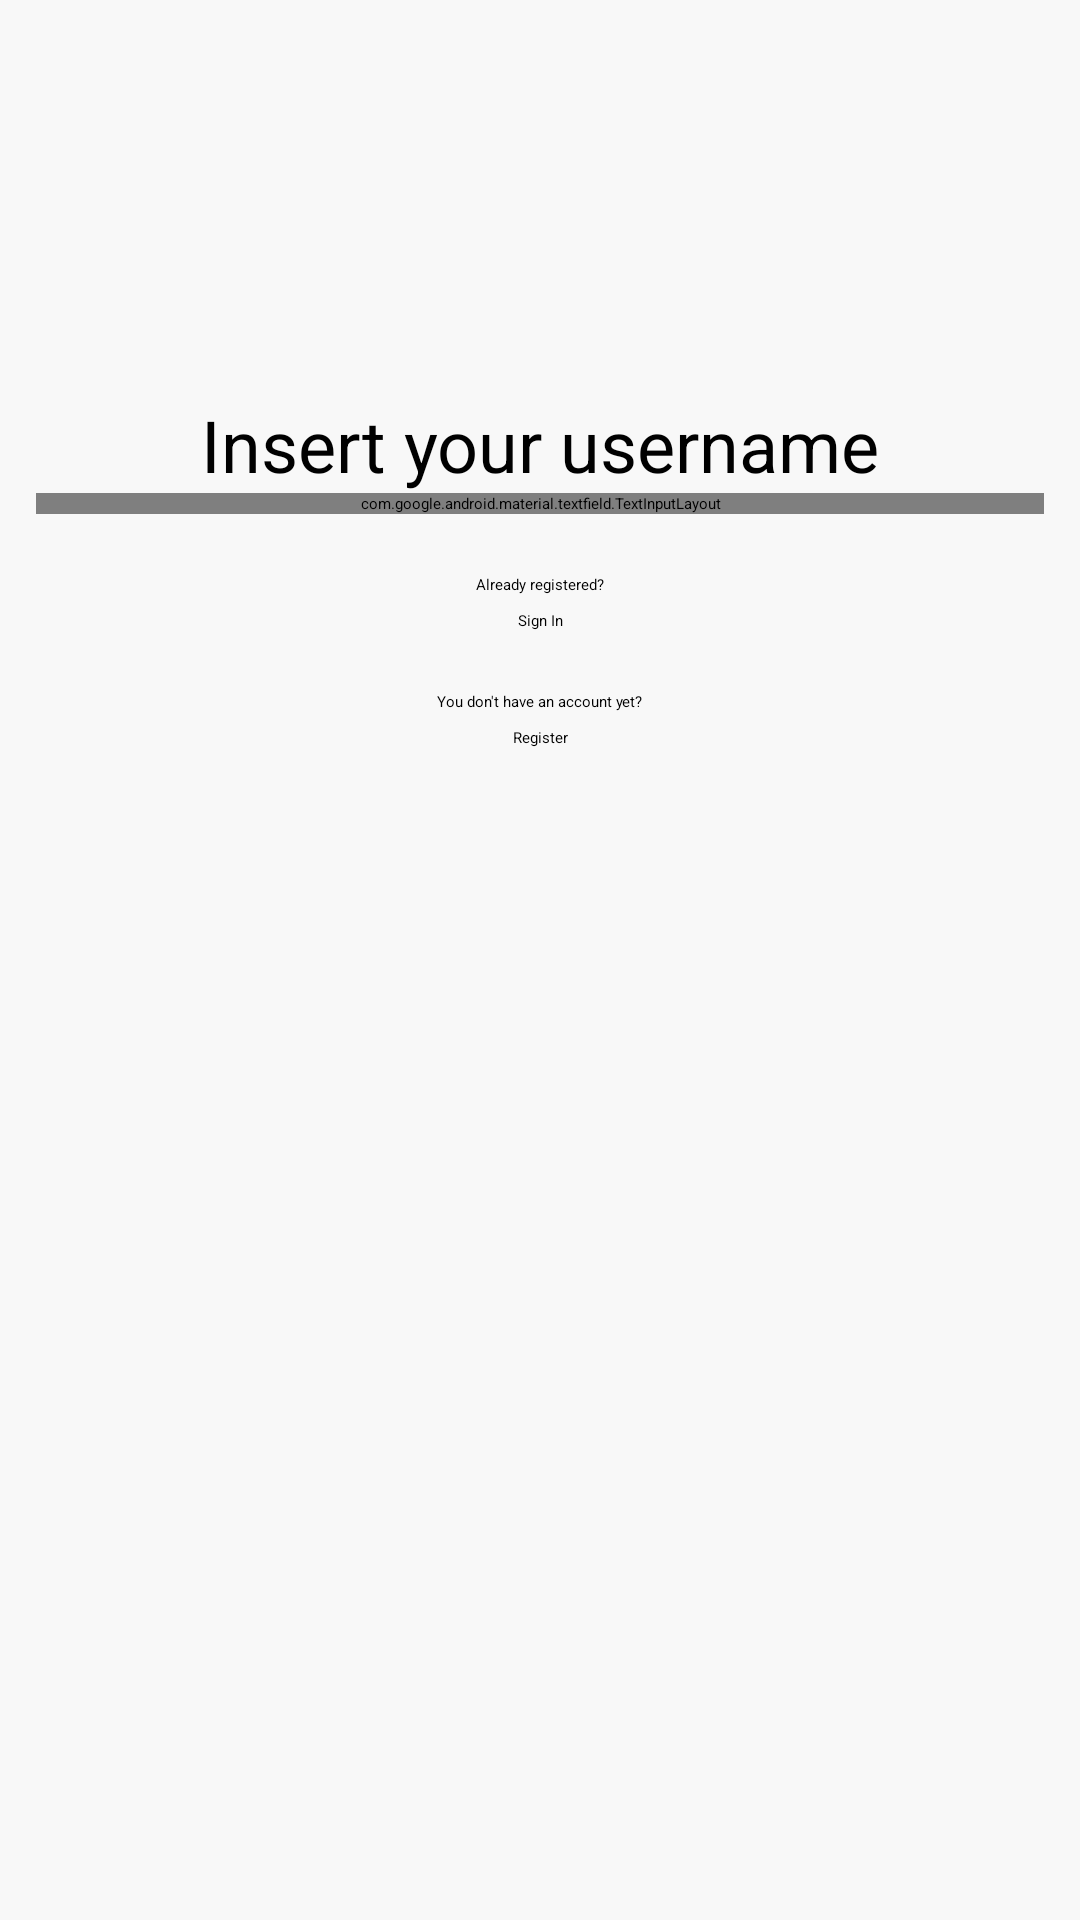

Write the Android layout XML for this screen, with the resource values it uses.
<!-- AndroidManifest.xml: application theme Theme.WhoSings -->
<!-- res/layout/fragment_login.xml -->
<?xml version="1.0" encoding="utf-8"?>
<androidx.constraintlayout.widget.ConstraintLayout xmlns:android="http://schemas.android.com/apk/res/android"
    xmlns:app="http://schemas.android.com/apk/res-auto"
    xmlns:tools="http://schemas.android.com/tools"
    android:layout_width="match_parent"
    android:layout_height="match_parent"
    android:background="@color/lightGray"
    android:padding="12dp"
    tools:context=".ui.fragment.LoginFragment">

    <TextView
        android:id="@+id/descriptionTextView"
        android:layout_width="wrap_content"
        android:layout_height="wrap_content"
        android:layout_marginTop="120dp"
        android:text="@string/choose_name_description"
        android:textSize="24dp"
        app:layout_constraintEnd_toEndOf="parent"
        app:layout_constraintStart_toStartOf="parent"
        app:layout_constraintTop_toTopOf="parent" />

    <com.google.android.material.textfield.TextInputLayout
        android:id="@+id/userTextField"
        android:layout_width="match_parent"
        android:layout_height="wrap_content"
        android:hint="@string/username_hint"
        app:endIconMode="clear_text"
        app:errorEnabled="true"
        style="@style/Widget.MaterialComponents.TextInputLayout.OutlinedBox"
        app:layout_constraintTop_toBottomOf="@id/descriptionTextView">

        <com.google.android.material.textfield.TextInputEditText
            android:layout_width="match_parent"
            android:layout_height="wrap_content" />

    </com.google.android.material.textfield.TextInputLayout>

    <TextView
        android:id="@+id/signInTextView"
        android:layout_width="wrap_content"
        android:layout_height="wrap_content"
        android:layout_marginTop="20dp"
        android:text="@string/sign_in_description"
        android:textAppearance="@style/TextAppearance.WhoSings.Body2"
        app:layout_constraintEnd_toEndOf="parent"
        app:layout_constraintStart_toStartOf="parent"
        app:layout_constraintTop_toBottomOf="@id/userTextField"
         />

    <Button
        android:id="@+id/signInButton"
        android:layout_width="wrap_content"
        android:layout_height="wrap_content"
        android:layout_marginTop="5dp"
        style="@style/TextAppearance.WhoSings.RoundButton"
        android:text="@string/sign_in"
        app:layout_constraintEnd_toEndOf="parent"
        app:layout_constraintStart_toStartOf="parent"
        app:layout_constraintTop_toBottomOf="@id/signInTextView" />

    <TextView
        android:id="@+id/signUpTextView"
        android:layout_width="wrap_content"
        android:layout_height="wrap_content"
        android:layout_marginTop="20dp"
        android:text="@string/sign_up_description"
        android:textAppearance="@style/TextAppearance.WhoSings.Body2"
        app:layout_constraintEnd_toEndOf="parent"
        app:layout_constraintStart_toStartOf="parent"
        app:layout_constraintTop_toBottomOf="@id/signInButton"
        />

    <Button
        android:id="@+id/signUpButton"
        android:layout_width="wrap_content"
        android:layout_height="wrap_content"
        android:layout_marginTop="5dp"
        style="@style/TextAppearance.WhoSings.RoundButton"
        android:text="@string/sign_up"
        app:layout_constraintEnd_toEndOf="parent"
        app:layout_constraintStart_toStartOf="parent"
        app:layout_constraintTop_toBottomOf="@id/signUpTextView" />

</androidx.constraintlayout.widget.ConstraintLayout>
<!-- resources referenced by this layout -->
<resources>
  <color name="lightGray">#F8F8F8</color>
  <string name="choose_name_description">Insert your username</string>
  <string name="sign_in">Sign In</string>
  <string name="sign_in_description">Already registered?</string>
  <string name="sign_up">Register</string>
  <string name="sign_up_description">You don\'t have an account yet?</string>
  <string name="username_hint">Username</string>
  <style name="TextAppearance.WhoSings.Body2" parent="TextAppearance.MaterialComponents.Body2" />
  <style name="TextAppearance.WhoSings.RoundButton" parent="TextAppearance.MaterialComponents.Button">
      </style>
</resources>
